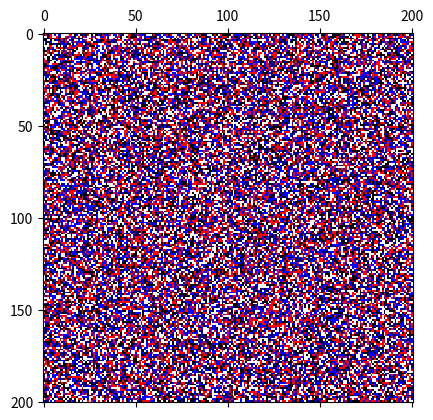

The matplotlib source for this figure: (Note: this script raises an exception after producing the figure.)
import numpy as np
import matplotlib.pyplot as plt
from matplotlib import animation
import matplotlib.colors as colors
from collections import Counter
import random

#####################################################
################ CONTROL PANEL ######################
#####################################################

# world dimensions
range_x = 201
range_y = 201

# zeroes -> Defectors
# ones   -> Pavlovs (If he wins, he keeps the strategy)
# twos   -> Tit for Tats (starts good and then eye for an eye)
# threes -> Cooperators
world = np.random.randint(0,4,(range_y,range_x))

# points that defector gets if he wins
b = 1.99

fps = 8
iterations = 100

#####################################################
#####################################################
#####################################################

# setting colors:
# black-defector, red-pavlov, blue-tit for tat, white-cooperator
cmap = colors.ListedColormap(['black', 'red', 'blue', 'white'])
norm = colors.BoundaryNorm([-1, 0.5, 1.5, 2.5, 4], cmap.N)

fig, ax = plt.subplots()
mat = ax.matshow(world, cmap=cmap, norm=norm)


# 1 means good (cooperate), 0 means bad (defect)
# all 4 of the lists below look like this:
# [  [[1, 0, b],   [[1, 0, b],   ...
#     [0, 1, 0],    [0, 1, 0],   ...
#     [b, 1, 1]],   [b, 1, 1]],  ...
#        ...          ...        ... ]
# so every guy in the world has his own 3x3 list of payoff 
# against neighbours and a list of moves against them
# (both from the last iteration and from now)
# 
# initial moves set to 1 for everybody ensures all tit for tats
# will start with cooperating
#
# initial payoff set to 1 (not zero) for everybody means all 
# pavlovs start as if they won in the last round, so they repeat
# what they did last, which is cooperate again
initial_moves = [[ [[1,1,1],[1,1,1],[1,1,1]] for q in range(range_x) ] for i in range(range_y)]
initial_payoff = [[ [[1,1,1],[1,1,1],[1,1,1]] for q in range(range_x) ] for i in range(range_y)]
moves = [[ [[0,0,0],[0,0,0],[0,0,0]] for q in range(range_x) ] for i in range(range_y)]
payoff = [[ [[0,0,0],[0,0,0],[0,0,0]] for q in range(range_x) ] for i in range(range_y)]


#####################################################
#################### STRATEGIES #####################
##################################################### 
def defector_strategy(k, m):
	global moves
	moves[k][m] = [[0,0,0] for q in range(3)]

def pavlov_strategy(k, m):
	# if we won any points that means the opponent cooperated
	# so let's not change what we do,
	# if we got zero let's change the move
	global initial_payoff
	global initial_moves
	global moves
	for y in range(3):
		for x in range(3):
			if initial_payoff[k][m][y][x] != 0:
				moves[k][m][y][x] = initial_moves[k][m][y][x]
			else:
				moves[k][m][y][x] = (initial_moves[k][m][y][x]+1) % 2

def tit_strategy(k, m):
	# we can recognize if someone cheated us just by the payoff
	# we got in the last round: if it's 0 -> he cheated
	global initial_payoff
	global moves
	for y in range(3):
		for x in range(3):
			if initial_payoff[k][m][y][x] == 0:
				moves[k][m][y][x] = 0
			else:
				moves[k][m][y][x] = 1

def cooperator_strategy(k, m):
	global moves
	moves[k][m] = [[1,1,1] for q in range(3)]
#####################################################
#####################################################
#####################################################


#####################################################
################# ANIMATION PART ####################
#####################################################
def init():  # only required for blitting to give a clean slate
	mat.set_data(world)
	return [mat]

def animate(i):
	print(iterations - i, 'iterations left')
	global world
	global initial_moves
	global initial_payoff
	global moves
	global payoff

	# decide the moves based on strategy
	for k in range(range_y):
		for m in range(range_x):
			if world[k, m] == 0:
				defector_strategy(k, m)
			elif world[k, m] == 1:
				pavlov_strategy(k, m)
			elif world[k, m] == 2:
				tit_strategy(k, m)
			elif world[k, m] == 3:
				cooperator_strategy(k, m)

	# calculate payoff based on moves
	for k in range(range_y):
		for m in range(range_x):
			for y in range(3):
				for x in range(3):
					if moves[k][m][y][x] == 0 and moves[(k+y-1) % range_y][(m+x-1) % range_x][2-y][2-x] == 0:
						payoff[k][m][y][x] = 0
					elif moves[k][m][y][x] == 0 and moves[(k+y-1) % range_y][(m+x-1) % range_x][2-y][2-x] == 1:
						payoff[k][m][y][x] = b
					elif moves[k][m][y][x] == 1 and moves[(k+y-1) % range_y][(m+x-1) % range_x][2-y][2-x] == 0:
						payoff[k][m][y][x] = 0
					elif moves[k][m][y][x] == 1 and moves[(k+y-1) % range_y][(m+x-1) % range_x][2-y][2-x] == 1:
						payoff[k][m][y][x] = 1	

	# a proper 2D payoff list with summed up payoff vs neighbours
	payoff_sum = np.array([[np.sum(payoff[k][m]) for m in range(range_x)] for k in range(range_y)])
	world_next = np.zeros((range_y, range_x))
	
	# find the best neighbour and adapt his strategy
	# if few neighbours have equal score, choose the strategy
	# that most of the winners use
	# if still it's a draw between them, choose randomly between
	# them
	for k in range(range_y):
		for m in range(range_x):
			# a 9 element list of scores for all neighbours 
			temp = []
			for y in range(3):
				for x in range(3):
					temp.append([payoff_sum[(k+y-1) % range_y][(m+x-1) % range_x] ])
			best_score = np.amax(temp)
			
			# to these scores append strategies to not forget them
			for y in range(3):
				for x in range(3):
					temp[3*y+x].append(world[(k+y-1) % range_y][(m+x-1) % range_x])
			
			# if the score is the best score, append the strategy
			# to winners list
			winners = []
			for element in temp:
				if element[0] == best_score:
					winners.append(element[1])

			C = Counter(winners).most_common()
			# gives sth like [(3, 2), (2, 2), (0, 1)]
			# so (strategy, how many winners around)
			# C[0][1] is the highest number of winners of 1 strat
			winners_amount = C[0][1]
			# list of strategies that share the highest number 
			# of winners
			temp = []
			for element in C:
				if element[1] == winners_amount:
					temp.append(element[0])
			# adapt random strategy from this list
			world_next[k, m] = random.choice(temp)


	# move new iteration to become the current world
	world = world_next.copy()
	initial_payoff = payoff.copy()
	initial_moves = moves.copy()

	mat.set_data(world)
	return [mat]
#####################################################
#####################################################
#####################################################

filename = 'new guys b' + str(round(b, 2)).replace('.', '_') + ' ' + str(range_x) + '_' + str(range_y) + '.mp4'

anim = animation.FuncAnimation(fig, animate, init_func=init, frames=iterations, interval=1000/fps, blit=True)
anim.save(filename, fps=fps, extra_args=['-vcodec', 'libx264'])

#####################################################
#####################################################
#####################################################


# print % of strategies that remained
x = Counter(world.flatten())
print(filename)
print("Defectors at the end:", end=' ')
print(round(x[0] / (range_y*range_x) * 100, 2), end='')
print('%')

print("Pavlovs at the end:", end=' ')
print(round(x[1] / (range_y*range_x) * 100, 2), end='')
print('%')

print("Tit-for-tats at the end:", end=' ')
print(round(x[2] / (range_y*range_x) * 100, 2), end='')
print('%')

print("Cooperators at the end:", end=' ')
print(round(x[3] / (range_y*range_x) * 100, 2), end='')
print('%')


